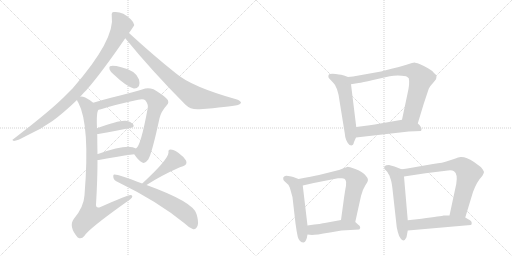
t = 0.00 s
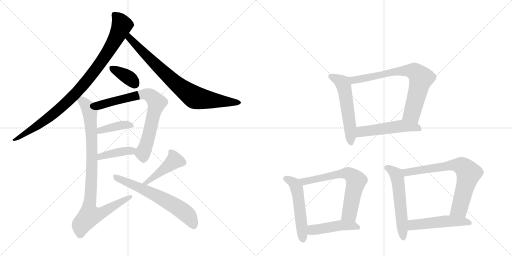
t = 2.67 s
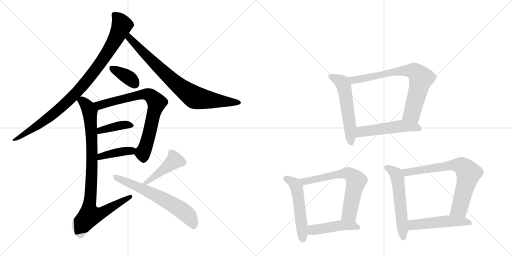
t = 5.34 s
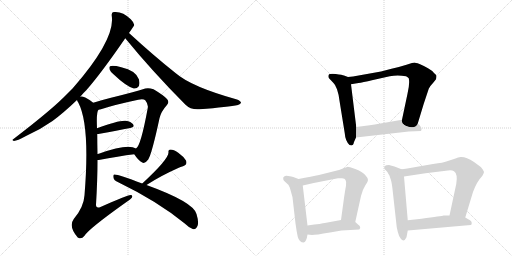
t = 8.01 s
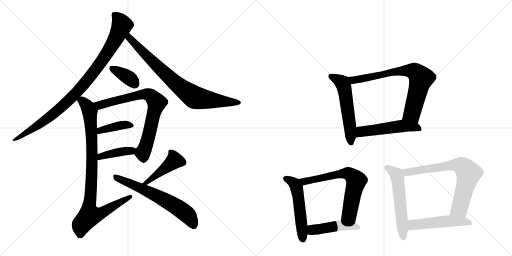
t = 10.68 s
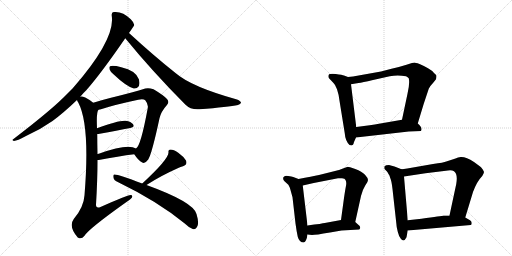
t = 13.35 s

The animated SVG that drew these frames (rendered in a browser with its animation timeline set to each time). Animation: 18 CSS @keyframes rules; one cycle of 13.35 s.

<svg version="1.1" viewBox="0 0 2048 1024" xmlns="http://www.w3.org/2000/svg">
  <g stroke="lightgray" stroke-dasharray="1,1" stroke-width="1" transform="scale(4, 4)">
    <line x1="0" y1="0" x2="256" y2="256"></line>
    <line x1="256" y1="0" x2="0" y2="256"></line>
    <line x1="128" y1="0" x2="128" y2="256"></line>
    <line x1="0" y1="128" x2="256" y2="128"></line>
    <line x1="256" y1="0" x2="512" y2="256"></line>
    <line x1="512" y1="0" x2="256" y2="256"></line>
    <line x1="384" y1="0" x2="384" y2="256"></line>
    <line x1="256" y1="128" x2="512" y2="128"></line>
  </g>
<g transform="scale(1, -1) translate(0, -850)">
   <style type="text/css">
    @keyframes keyframes0 {
      from {
       stroke: black;
       stroke-dashoffset: 947;
       stroke-width: 128;
       }
       76% {
       animation-timing-function: step-end;
       stroke: black;
       stroke-dashoffset: 0;
       stroke-width: 128;
       }
       to {
       stroke: black;
       stroke-width: 1024;
       }
       }
       #make-me-a-hanzi-animation-0 {
         animation: keyframes0 1.020671s both;
         animation-delay: 0.000000s;
         animation-timing-function: linear;
       }
    @keyframes keyframes1 {
      from {
       stroke: black;
       stroke-dashoffset: 797;
       stroke-width: 128;
       }
       72% {
       animation-timing-function: step-end;
       stroke: black;
       stroke-dashoffset: 0;
       stroke-width: 128;
       }
       to {
       stroke: black;
       stroke-width: 1024;
       }
       }
       #make-me-a-hanzi-animation-1 {
         animation: keyframes1 0.898600s both;
         animation-delay: 1.020671s;
         animation-timing-function: linear;
       }
    @keyframes keyframes2 {
      from {
       stroke: black;
       stroke-dashoffset: 370;
       stroke-width: 128;
       }
       55% {
       animation-timing-function: step-end;
       stroke: black;
       stroke-dashoffset: 0;
       stroke-width: 128;
       }
       to {
       stroke: black;
       stroke-width: 1024;
       }
       }
       #make-me-a-hanzi-animation-2 {
         animation: keyframes2 0.551107s both;
         animation-delay: 1.919271s;
         animation-timing-function: linear;
       }
    @keyframes keyframes3 {
      from {
       stroke: black;
       stroke-dashoffset: 753;
       stroke-width: 128;
       }
       71% {
       animation-timing-function: step-end;
       stroke: black;
       stroke-dashoffset: 0;
       stroke-width: 128;
       }
       to {
       stroke: black;
       stroke-width: 1024;
       }
       }
       #make-me-a-hanzi-animation-3 {
         animation: keyframes3 0.862793s both;
         animation-delay: 2.470378s;
         animation-timing-function: linear;
       }
    @keyframes keyframes4 {
      from {
       stroke: black;
       stroke-dashoffset: 394;
       stroke-width: 128;
       }
       56% {
       animation-timing-function: step-end;
       stroke: black;
       stroke-dashoffset: 0;
       stroke-width: 128;
       }
       to {
       stroke: black;
       stroke-width: 1024;
       }
       }
       #make-me-a-hanzi-animation-4 {
         animation: keyframes4 0.570638s both;
         animation-delay: 3.333171s;
         animation-timing-function: linear;
       }
    @keyframes keyframes5 {
      from {
       stroke: black;
       stroke-dashoffset: 406;
       stroke-width: 128;
       }
       57% {
       animation-timing-function: step-end;
       stroke: black;
       stroke-dashoffset: 0;
       stroke-width: 128;
       }
       to {
       stroke: black;
       stroke-width: 1024;
       }
       }
       #make-me-a-hanzi-animation-5 {
         animation: keyframes5 0.580404s both;
         animation-delay: 3.903809s;
         animation-timing-function: linear;
       }
    @keyframes keyframes6 {
      from {
       stroke: black;
       stroke-dashoffset: 918;
       stroke-width: 128;
       }
       75% {
       animation-timing-function: step-end;
       stroke: black;
       stroke-dashoffset: 0;
       stroke-width: 128;
       }
       to {
       stroke: black;
       stroke-width: 1024;
       }
       }
       #make-me-a-hanzi-animation-6 {
         animation: keyframes6 0.997070s both;
         animation-delay: 4.484212s;
         animation-timing-function: linear;
       }
    @keyframes keyframes7 {
      from {
       stroke: black;
       stroke-dashoffset: 432;
       stroke-width: 128;
       }
       58% {
       animation-timing-function: step-end;
       stroke: black;
       stroke-dashoffset: 0;
       stroke-width: 128;
       }
       to {
       stroke: black;
       stroke-width: 1024;
       }
       }
       #make-me-a-hanzi-animation-7 {
         animation: keyframes7 0.601562s both;
         animation-delay: 5.481283s;
         animation-timing-function: linear;
       }
    @keyframes keyframes8 {
      from {
       stroke: black;
       stroke-dashoffset: 633;
       stroke-width: 128;
       }
       67% {
       animation-timing-function: step-end;
       stroke: black;
       stroke-dashoffset: 0;
       stroke-width: 128;
       }
       to {
       stroke: black;
       stroke-width: 1024;
       }
       }
       #make-me-a-hanzi-animation-8 {
         animation: keyframes8 0.765137s both;
         animation-delay: 6.082845s;
         animation-timing-function: linear;
       }
    @keyframes keyframes9 {
      from {
       stroke: black;
       stroke-dashoffset: 552;
       stroke-width: 128;
       }
       64% {
       animation-timing-function: step-end;
       stroke: black;
       stroke-dashoffset: 0;
       stroke-width: 128;
       }
       to {
       stroke: black;
       stroke-width: 1024;
       }
       }
       #make-me-a-hanzi-animation-9 {
         animation: keyframes9 0.699219s both;
         animation-delay: 6.847982s;
         animation-timing-function: linear;
       }
    @keyframes keyframes10 {
      from {
       stroke: black;
       stroke-dashoffset: 741;
       stroke-width: 128;
       }
       71% {
       animation-timing-function: step-end;
       stroke: black;
       stroke-dashoffset: 0;
       stroke-width: 128;
       }
       to {
       stroke: black;
       stroke-width: 1024;
       }
       }
       #make-me-a-hanzi-animation-10 {
         animation: keyframes10 0.853027s both;
         animation-delay: 7.547201s;
         animation-timing-function: linear;
       }
    @keyframes keyframes11 {
      from {
       stroke: black;
       stroke-dashoffset: 515;
       stroke-width: 128;
       }
       63% {
       animation-timing-function: step-end;
       stroke: black;
       stroke-dashoffset: 0;
       stroke-width: 128;
       }
       to {
       stroke: black;
       stroke-width: 1024;
       }
       }
       #make-me-a-hanzi-animation-11 {
         animation: keyframes11 0.669108s both;
         animation-delay: 8.400228s;
         animation-timing-function: linear;
       }
    @keyframes keyframes12 {
      from {
       stroke: black;
       stroke-dashoffset: 523;
       stroke-width: 128;
       }
       63% {
       animation-timing-function: step-end;
       stroke: black;
       stroke-dashoffset: 0;
       stroke-width: 128;
       }
       to {
       stroke: black;
       stroke-width: 1024;
       }
       }
       #make-me-a-hanzi-animation-12 {
         animation: keyframes12 0.675618s both;
         animation-delay: 9.069336s;
         animation-timing-function: linear;
       }
    @keyframes keyframes13 {
      from {
       stroke: black;
       stroke-dashoffset: 659;
       stroke-width: 128;
       }
       68% {
       animation-timing-function: step-end;
       stroke: black;
       stroke-dashoffset: 0;
       stroke-width: 128;
       }
       to {
       stroke: black;
       stroke-width: 1024;
       }
       }
       #make-me-a-hanzi-animation-13 {
         animation: keyframes13 0.786296s both;
         animation-delay: 9.744954s;
         animation-timing-function: linear;
       }
    @keyframes keyframes14 {
      from {
       stroke: black;
       stroke-dashoffset: 457;
       stroke-width: 128;
       }
       60% {
       animation-timing-function: step-end;
       stroke: black;
       stroke-dashoffset: 0;
       stroke-width: 128;
       }
       to {
       stroke: black;
       stroke-width: 1024;
       }
       }
       #make-me-a-hanzi-animation-14 {
         animation: keyframes14 0.621908s both;
         animation-delay: 10.531250s;
         animation-timing-function: linear;
       }
    @keyframes keyframes15 {
      from {
       stroke: black;
       stroke-dashoffset: 558;
       stroke-width: 128;
       }
       64% {
       animation-timing-function: step-end;
       stroke: black;
       stroke-dashoffset: 0;
       stroke-width: 128;
       }
       to {
       stroke: black;
       stroke-width: 1024;
       }
       }
       #make-me-a-hanzi-animation-15 {
         animation: keyframes15 0.704102s both;
         animation-delay: 11.153158s;
         animation-timing-function: linear;
       }
    @keyframes keyframes16 {
      from {
       stroke: black;
       stroke-dashoffset: 720;
       stroke-width: 128;
       }
       70% {
       animation-timing-function: step-end;
       stroke: black;
       stroke-dashoffset: 0;
       stroke-width: 128;
       }
       to {
       stroke: black;
       stroke-width: 1024;
       }
       }
       #make-me-a-hanzi-animation-16 {
         animation: keyframes16 0.835938s both;
         animation-delay: 11.857259s;
         animation-timing-function: linear;
       }
    @keyframes keyframes17 {
      from {
       stroke: black;
       stroke-dashoffset: 502;
       stroke-width: 128;
       }
       62% {
       animation-timing-function: step-end;
       stroke: black;
       stroke-dashoffset: 0;
       stroke-width: 128;
       }
       to {
       stroke: black;
       stroke-width: 1024;
       }
       }
       #make-me-a-hanzi-animation-17 {
         animation: keyframes17 0.658529s both;
         animation-delay: 12.693197s;
         animation-timing-function: linear;
       }
</style>
<path d="M 321 463 Q 331 476 346 490 Q 407 560 501 697 L 516 718 Q 537 748 537 750 Q 536 760 523 773 Q 490 806 455 802 Q 445 801 447 787 Q 462 693 291 497 Q 272 478 253 459 Q 195 402 54 294 Q 45 290 56 286 Q 69 287 102 305 Q 159 330 210 366 Q 256 400 308 450 L 321 463 Z" fill="lightgray"></path> 
<path d="M 501 697 Q 607 567 741 432 Q 763 410 798 413 Q 915 422 952 430 Q 962 434 964 439 Q 964 445 948 452 Q 765 503 702 558 Q 615 627 516 718 C 494 738 482 720 501 697 Z" fill="lightgray"></path> 
<path d="M 455 552 Q 503 506 535 496 Q 548 495 556 506 Q 560 518 556 532 Q 544 568 485 581 Q 451 590 440 585 Q 436 584 438 573 Q 441 563 455 552 Z" fill="lightgray"></path> 
<path d="M 537 233 Q 553 208 569 200 Q 579 193 593 212 Q 608 237 638 377 Q 645 405 667 429 Q 679 441 668 454 Q 653 470 614 493 Q 595 500 581 496 Q 562 489 530 481 Q 493 471 444 459 Q 404 449 373 439 C 344 430 365 404 394 411 Q 400 412 404 413 Q 458 431 553 451 Q 574 455 581 449 Q 594 433 591 418 Q 563 265 544 256 C 532 240 532 240 537 233 Z" fill="lightgray"></path> 
<path d="M 389 314 Q 393 314 399 315 Q 469 328 521 338 Q 540 342 533 352 Q 524 364 503 367 Q 476 370 388 337 C 360 327 359 312 389 314 Z" fill="lightgray"></path> 
<path d="M 390 210 Q 391 210 395 210 Q 474 225 537 233 C 567 237 571 242 544 256 Q 511 277 395 235 Q 392 235 390 234 C 361 228 360 210 390 210 Z" fill="lightgray"></path> 
<path d="M 373 439 Q 357 452 341 460 Q 326 466 321 463 C 300 467 300 467 308 450 Q 309 446 313 440 Q 361 350 338 69 Q 335 21 295 -26 Q 273 -56 311 -100 L 313 -101 Q 326 -108 338 -93 Q 354 -66 503 40 Q 522 52 528 60 Q 532 70 522 70 Q 510 70 402 22 Q 384 15 384 31 Q 390 128 390 210 L 390 234 Q 389 276 389 314 L 388 337 Q 385 403 394 411 C 397 422 397 422 373 439 Z" fill="lightgray"></path> 
<path d="M 586 110 Q 643 147 713 178 Q 722 182 732 185 Q 751 192 744 208 Q 734 224 713 239 Q 694 252 682 252 Q 672 252 674 240 Q 674 213 569 116 C 547 96 561 94 586 110 Z" fill="lightgray"></path> 
<path d="M 569 116 Q 467 155 457 152 Q 451 151 454 138 Q 455 129 473 121 Q 630 45 739 -44 Q 755 -60 771 -66 Q 784 -70 791 -51 Q 795 -35 786 -6 Q 774 42 586 110 L 569 116 Z" fill="lightgray"></path> 
<path d="M 1392 542 L 1376 548 Q 1370 551 1343 554 Q 1317 557 1314 549 Q 1312 542 1316 537 L 1334 518 Q 1341 512 1348 493 Q 1355 473 1358 447 L 1379 317 Q 1381 287 1398 270 L 1406 268 L 1412 271 Q 1414 273 1416 282 L 1424 300 L 1425 342 L 1404 513 C 1401 539 1401 539 1392 542 Z" fill="lightgray"></path> 
<path d="M 1671 356 L 1695 435 L 1715 495 Q 1720 506 1732 518 L 1744 533 Q 1746 540 1746 546 Q 1746 551 1736 558 Q 1730 567 1712 577 Q 1696 587 1678 594 Q 1661 600 1657 600 Q 1654 600 1626 591 Q 1598 582 1566 575 L 1524 564 L 1412 544 L 1392 542 C 1362 539 1374 508 1404 513 L 1434 518 Q 1448 520 1492 530 L 1559 545 Q 1590 552 1624 545 Q 1629 543 1635 537 Q 1640 518 1630 475 L 1608 371 C 1602 342 1662 327 1671 356 Z" fill="lightgray"></path> 
<path d="M 1424 300 L 1635 324 L 1684 326 L 1686 332 Q 1687 343 1671 356 C 1649 376 1638 376 1608 371 L 1516 355 Q 1501 352 1479 349 L 1425 342 C 1395 338 1394 297 1424 300 Z" fill="lightgray"></path> 
<path d="M 1194 134 L 1173 142 Q 1167 144 1153 146 Q 1140 148 1137 144 Q 1131 141 1133 135 Q 1132 130 1138 125 L 1150 114 Q 1157 109 1162 90 L 1170 61 L 1182 -44 Q 1186 -74 1191 -97 Q 1197 -120 1215 -120 Q 1226 -116 1230 -88 L 1230 -52 L 1211 108 C 1209 128 1209 128 1194 134 Z" fill="lightgray"></path> 
<path d="M 1421 -38 L 1444 66 Q 1451 93 1461 108 Q 1472 122 1472 130 Q 1472 138 1460 151 Q 1448 164 1421 174 Q 1395 183 1391 183 L 1372 176 Q 1356 169 1340 166 L 1276 150 Q 1249 144 1194 134 C 1164 129 1182 101 1211 108 L 1255 118 L 1352 137 Q 1357 138 1368 137 Q 1380 136 1382 130 Q 1387 122 1384 107 Q 1381 92 1376 58 L 1364 -30 C 1360 -60 1415 -67 1421 -38 Z" fill="lightgray"></path> 
<path d="M 1366 -72 L 1437 -68 Q 1447 -58 1432 -48 L 1421 -38 C 1404 -23 1394 -25 1364 -30 L 1299 -42 Q 1291 -44 1230 -52 C 1200 -56 1200 -85 1230 -88 L 1248 -90 Q 1262 -90 1320 -80 L 1366 -72 Z" fill="lightgray"></path> 
<path d="M 1606 173 L 1578 184 Q 1567 188 1556 190 Q 1543 190 1538 185 Q 1536 179 1538 174 L 1547 165 Q 1551 160 1554 154 Q 1558 150 1561 138 Q 1566 128 1570 94 L 1586 -50 Q 1586 -56 1591 -77 Q 1596 -98 1604 -106 Q 1616 -120 1626 -99 L 1631 -72 L 1631 -31 L 1616 144 C 1614 170 1614 170 1606 173 Z" fill="lightgray"></path> 
<path d="M 1732 194 L 1629 176 Q 1609 172 1606 173 C 1576 170 1586 140 1616 144 L 1702 157 L 1792 168 Q 1808 170 1816 165 Q 1832 154 1825 114 L 1798 -12 C 1792 -41 1852 -49 1861 -20 L 1892 82 Q 1908 125 1929 146 Q 1936 159 1936 162 Q 1936 164 1931 172 Q 1926 179 1923 182 L 1896 202 Q 1864 223 1844 222 Q 1837 223 1816 214 L 1785 204 Q 1776 200 1732 194 Z" fill="lightgray"></path> 
<path d="M 1631 -72 L 1883 -50 Q 1887 -49 1887 -42 Q 1887 -35 1880 -31 L 1861 -20 L 1798 -12 L 1774 -12 Q 1768 -14 1686 -25 L 1631 -31 C 1601 -34 1601 -75 1631 -72 Z" fill="lightgray"></path> 
      <clipPath id="make-me-a-hanzi-clip-0">
      <path d="M 321 463 Q 331 476 346 490 Q 407 560 501 697 L 516 718 Q 537 748 537 750 Q 536 760 523 773 Q 490 806 455 802 Q 445 801 447 787 Q 462 693 291 497 Q 272 478 253 459 Q 195 402 54 294 Q 45 290 56 286 Q 69 287 102 305 Q 159 330 210 366 Q 256 400 308 450 L 321 463 Z" fill="lightgray"></path>
      </clipPath>
      <path clip-path="url(#make-me-a-hanzi-clip-0)" d="M 457 792 L 478 770 L 487 747 L 433 644 L 355 536 L 287 460 L 193 377 L 59 291 " fill="none" id="make-me-a-hanzi-animation-0" stroke-dasharray="819 1638" stroke-linecap="round"></path>

      <clipPath id="make-me-a-hanzi-clip-1">
      <path d="M 501 697 Q 607 567 741 432 Q 763 410 798 413 Q 915 422 952 430 Q 962 434 964 439 Q 964 445 948 452 Q 765 503 702 558 Q 615 627 516 718 C 494 738 482 720 501 697 Z" fill="lightgray"></path>
      </clipPath>
      <path clip-path="url(#make-me-a-hanzi-clip-1)" d="M 518 708 L 518 697 L 643 571 L 766 468 L 806 454 L 955 438 " fill="none" id="make-me-a-hanzi-animation-1" stroke-dasharray="669 1338" stroke-linecap="round"></path>

      <clipPath id="make-me-a-hanzi-clip-2">
      <path d="M 455 552 Q 503 506 535 496 Q 548 495 556 506 Q 560 518 556 532 Q 544 568 485 581 Q 451 590 440 585 Q 436 584 438 573 Q 441 563 455 552 Z" fill="lightgray"></path>
      </clipPath>
      <path clip-path="url(#make-me-a-hanzi-clip-2)" d="M 446 578 L 512 542 L 540 515 " fill="none" id="make-me-a-hanzi-animation-2" stroke-dasharray="242 484" stroke-linecap="round"></path>

      <clipPath id="make-me-a-hanzi-clip-3">
      <path d="M 537 233 Q 553 208 569 200 Q 579 193 593 212 Q 608 237 638 377 Q 645 405 667 429 Q 679 441 668 454 Q 653 470 614 493 Q 595 500 581 496 Q 562 489 530 481 Q 493 471 444 459 Q 404 449 373 439 C 344 430 365 404 394 411 Q 400 412 404 413 Q 458 431 553 451 Q 574 455 581 449 Q 594 433 591 418 Q 563 265 544 256 C 532 240 532 240 537 233 Z" fill="lightgray"></path>
      </clipPath>
      <path clip-path="url(#make-me-a-hanzi-clip-3)" d="M 381 437 L 405 430 L 583 473 L 601 469 L 617 453 L 627 440 L 625 428 L 586 273 L 571 239 L 575 217 " fill="none" id="make-me-a-hanzi-animation-3" stroke-dasharray="625 1250" stroke-linecap="round"></path>

      <clipPath id="make-me-a-hanzi-clip-4">
      <path d="M 389 314 Q 393 314 399 315 Q 469 328 521 338 Q 540 342 533 352 Q 524 364 503 367 Q 476 370 388 337 C 360 327 359 312 389 314 Z" fill="lightgray"></path>
      </clipPath>
      <path clip-path="url(#make-me-a-hanzi-clip-4)" d="M 393 320 L 404 330 L 457 344 L 506 351 L 524 347 " fill="none" id="make-me-a-hanzi-animation-4" stroke-dasharray="266 532" stroke-linecap="round"></path>

      <clipPath id="make-me-a-hanzi-clip-5">
      <path d="M 390 210 Q 391 210 395 210 Q 474 225 537 233 C 567 237 571 242 544 256 Q 511 277 395 235 Q 392 235 390 234 C 361 228 360 210 390 210 Z" fill="lightgray"></path>
      </clipPath>
      <path clip-path="url(#make-me-a-hanzi-clip-5)" d="M 393 216 L 410 229 L 537 252 " fill="none" id="make-me-a-hanzi-animation-5" stroke-dasharray="278 556" stroke-linecap="round"></path>

      <clipPath id="make-me-a-hanzi-clip-6">
      <path d="M 373 439 Q 357 452 341 460 Q 326 466 321 463 C 300 467 300 467 308 450 Q 309 446 313 440 Q 361 350 338 69 Q 335 21 295 -26 Q 273 -56 311 -100 L 313 -101 Q 326 -108 338 -93 Q 354 -66 503 40 Q 522 52 528 60 Q 532 70 522 70 Q 510 70 402 22 Q 384 15 384 31 Q 390 128 390 210 L 390 234 Q 389 276 389 314 L 388 337 Q 385 403 394 411 C 397 422 397 422 373 439 Z" fill="lightgray"></path>
      </clipPath>
      <path clip-path="url(#make-me-a-hanzi-clip-6)" d="M 317 448 L 328 447 L 354 417 L 365 348 L 368 175 L 356 26 L 358 -12 L 407 -2 L 521 63 " fill="none" id="make-me-a-hanzi-animation-6" stroke-dasharray="790 1580" stroke-linecap="round"></path>

      <clipPath id="make-me-a-hanzi-clip-7">
      <path d="M 586 110 Q 643 147 713 178 Q 722 182 732 185 Q 751 192 744 208 Q 734 224 713 239 Q 694 252 682 252 Q 672 252 674 240 Q 674 213 569 116 C 547 96 561 94 586 110 Z" fill="lightgray"></path>
      </clipPath>
      <path clip-path="url(#make-me-a-hanzi-clip-7)" d="M 685 241 L 695 222 L 693 203 L 585 122 " fill="none" id="make-me-a-hanzi-animation-7" stroke-dasharray="304 608" stroke-linecap="round"></path>

      <clipPath id="make-me-a-hanzi-clip-8">
      <path d="M 569 116 Q 467 155 457 152 Q 451 151 454 138 Q 455 129 473 121 Q 630 45 739 -44 Q 755 -60 771 -66 Q 784 -70 791 -51 Q 795 -35 786 -6 Q 774 42 586 110 L 569 116 Z" fill="lightgray"></path>
      </clipPath>
      <path clip-path="url(#make-me-a-hanzi-clip-8)" d="M 459 144 L 591 86 L 701 27 L 751 -10 L 774 -50 " fill="none" id="make-me-a-hanzi-animation-8" stroke-dasharray="505 1010" stroke-linecap="round"></path>

      <clipPath id="make-me-a-hanzi-clip-9">
      <path d="M 1392 542 L 1376 548 Q 1370 551 1343 554 Q 1317 557 1314 549 Q 1312 542 1316 537 L 1334 518 Q 1341 512 1348 493 Q 1355 473 1358 447 L 1379 317 Q 1381 287 1398 270 L 1406 268 L 1412 271 Q 1414 273 1416 282 L 1424 300 L 1425 342 L 1404 513 C 1401 539 1401 539 1392 542 Z" fill="lightgray"></path>
      </clipPath>
      <path clip-path="url(#make-me-a-hanzi-clip-9)" d="M 1323 544 L 1365 523 L 1374 509 L 1396 378 L 1404 279 " fill="none" id="make-me-a-hanzi-animation-9" stroke-dasharray="424 848" stroke-linecap="round"></path>

      <clipPath id="make-me-a-hanzi-clip-10">
      <path d="M 1671 356 L 1695 435 L 1715 495 Q 1720 506 1732 518 L 1744 533 Q 1746 540 1746 546 Q 1746 551 1736 558 Q 1730 567 1712 577 Q 1696 587 1678 594 Q 1661 600 1657 600 Q 1654 600 1626 591 Q 1598 582 1566 575 L 1524 564 L 1412 544 L 1392 542 C 1362 539 1374 508 1404 513 L 1434 518 Q 1448 520 1492 530 L 1559 545 Q 1590 552 1624 545 Q 1629 543 1635 537 Q 1640 518 1630 475 L 1608 371 C 1602 342 1662 327 1671 356 Z" fill="lightgray"></path>
      </clipPath>
      <path clip-path="url(#make-me-a-hanzi-clip-10)" d="M 1398 536 L 1413 529 L 1609 567 L 1660 563 L 1684 537 L 1681 523 L 1649 399 L 1616 377 " fill="none" id="make-me-a-hanzi-animation-10" stroke-dasharray="613 1226" stroke-linecap="round"></path>

      <clipPath id="make-me-a-hanzi-clip-11">
      <path d="M 1424 300 L 1635 324 L 1684 326 L 1686 332 Q 1687 343 1671 356 C 1649 376 1638 376 1608 371 L 1516 355 Q 1501 352 1479 349 L 1425 342 C 1395 338 1394 297 1424 300 Z" fill="lightgray"></path>
      </clipPath>
      <path clip-path="url(#make-me-a-hanzi-clip-11)" d="M 1431 307 L 1446 323 L 1604 346 L 1661 342 L 1678 331 " fill="none" id="make-me-a-hanzi-animation-11" stroke-dasharray="387 774" stroke-linecap="round"></path>

      <clipPath id="make-me-a-hanzi-clip-12">
      <path d="M 1194 134 L 1173 142 Q 1167 144 1153 146 Q 1140 148 1137 144 Q 1131 141 1133 135 Q 1132 130 1138 125 L 1150 114 Q 1157 109 1162 90 L 1170 61 L 1182 -44 Q 1186 -74 1191 -97 Q 1197 -120 1215 -120 Q 1226 -116 1230 -88 L 1230 -52 L 1211 108 C 1209 128 1209 128 1194 134 Z" fill="lightgray"></path>
      </clipPath>
      <path clip-path="url(#make-me-a-hanzi-clip-12)" d="M 1144 135 L 1171 121 L 1187 98 L 1212 -109 " fill="none" id="make-me-a-hanzi-animation-12" stroke-dasharray="395 790" stroke-linecap="round"></path>

      <clipPath id="make-me-a-hanzi-clip-13">
      <path d="M 1421 -38 L 1444 66 Q 1451 93 1461 108 Q 1472 122 1472 130 Q 1472 138 1460 151 Q 1448 164 1421 174 Q 1395 183 1391 183 L 1372 176 Q 1356 169 1340 166 L 1276 150 Q 1249 144 1194 134 C 1164 129 1182 101 1211 108 L 1255 118 L 1352 137 Q 1357 138 1368 137 Q 1380 136 1382 130 Q 1387 122 1384 107 Q 1381 92 1376 58 L 1364 -30 C 1360 -60 1415 -67 1421 -38 Z" fill="lightgray"></path>
      </clipPath>
      <path clip-path="url(#make-me-a-hanzi-clip-13)" d="M 1204 131 L 1217 123 L 1349 153 L 1402 151 L 1425 127 L 1424 121 L 1398 -4 L 1372 -24 " fill="none" id="make-me-a-hanzi-animation-13" stroke-dasharray="531 1062" stroke-linecap="round"></path>

      <clipPath id="make-me-a-hanzi-clip-14">
      <path d="M 1366 -72 L 1437 -68 Q 1447 -58 1432 -48 L 1421 -38 C 1404 -23 1394 -25 1364 -30 L 1299 -42 Q 1291 -44 1230 -52 C 1200 -56 1200 -85 1230 -88 L 1248 -90 Q 1262 -90 1320 -80 L 1366 -72 Z" fill="lightgray"></path>
      </clipPath>
      <path clip-path="url(#make-me-a-hanzi-clip-14)" d="M 1235 -82 L 1249 -70 L 1361 -51 L 1429 -59 " fill="none" id="make-me-a-hanzi-animation-14" stroke-dasharray="329 658" stroke-linecap="round"></path>

      <clipPath id="make-me-a-hanzi-clip-15">
      <path d="M 1606 173 L 1578 184 Q 1567 188 1556 190 Q 1543 190 1538 185 Q 1536 179 1538 174 L 1547 165 Q 1551 160 1554 154 Q 1558 150 1561 138 Q 1566 128 1570 94 L 1586 -50 Q 1586 -56 1591 -77 Q 1596 -98 1604 -106 Q 1616 -120 1626 -99 L 1631 -72 L 1631 -31 L 1616 144 C 1614 170 1614 170 1606 173 Z" fill="lightgray"></path>
      </clipPath>
      <path clip-path="url(#make-me-a-hanzi-clip-15)" d="M 1545 180 L 1577 161 L 1591 134 L 1614 -99 " fill="none" id="make-me-a-hanzi-animation-15" stroke-dasharray="430 860" stroke-linecap="round"></path>

      <clipPath id="make-me-a-hanzi-clip-16">
      <path d="M 1732 194 L 1629 176 Q 1609 172 1606 173 C 1576 170 1586 140 1616 144 L 1702 157 L 1792 168 Q 1808 170 1816 165 Q 1832 154 1825 114 L 1798 -12 C 1792 -41 1852 -49 1861 -20 L 1892 82 Q 1908 125 1929 146 Q 1936 159 1936 162 Q 1936 164 1931 172 Q 1926 179 1923 182 L 1896 202 Q 1864 223 1844 222 Q 1837 223 1816 214 L 1785 204 Q 1776 200 1732 194 Z" fill="lightgray"></path>
      </clipPath>
      <path clip-path="url(#make-me-a-hanzi-clip-16)" d="M 1610 166 L 1635 161 L 1818 190 L 1835 190 L 1857 178 L 1875 157 L 1841 26 L 1837 16 L 1807 -7 " fill="none" id="make-me-a-hanzi-animation-16" stroke-dasharray="592 1184" stroke-linecap="round"></path>

      <clipPath id="make-me-a-hanzi-clip-17">
      <path d="M 1631 -72 L 1883 -50 Q 1887 -49 1887 -42 Q 1887 -35 1880 -31 L 1861 -20 L 1798 -12 L 1774 -12 Q 1768 -14 1686 -25 L 1631 -31 C 1601 -34 1601 -75 1631 -72 Z" fill="lightgray"></path>
      </clipPath>
      <path clip-path="url(#make-me-a-hanzi-clip-17)" d="M 1638 -65 L 1653 -50 L 1770 -36 L 1851 -35 L 1876 -41 " fill="none" id="make-me-a-hanzi-animation-17" stroke-dasharray="374 748" stroke-linecap="round"></path>

</g>
</svg>
